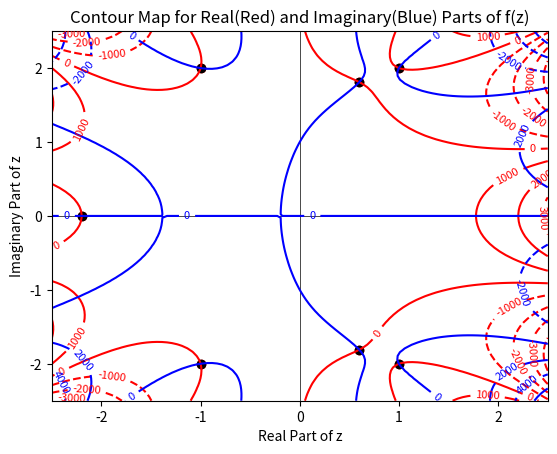

Write Python code to recreate this figure.
import numpy as np
import matplotlib.pyplot as plt
from mpl_toolkits.mplot3d import Axes3D
import cmath
from matplotlib import cm

Coeff = [1,1,7,14,31,73,25,200]
Roots = np.roots(Coeff)
print ("Roots of Polynomial Function",Roots)

plt.axhline(y=0, color='black',linewidth=0.5)
plt.axvline(x=0, color='black',linewidth=0.5)
plt.scatter(Roots.real,Roots.imag,color='red')
plt.show()

def Complex(Data,Coeff):
	Output = np.zeros(Data.shape) + 1j * np.zeros(Data.shape)
	for i in range(Data.shape[0]):
		for j in range(Data.shape[1]):
			Value = 0
			s = Data[i][j]
			for k in range(len(Coeff)):
				x = len(Coeff)
				Value += Coeff[k] * pow(s,x-k-1)
			Output[i][j] = Value
		
	return Output
		
x = np.linspace(-2.5,2.5,100)
y = np.linspace(-2.5,2.5,100)
xx, yy = np.meshgrid(x, y)

z = xx + 1j *yy

Output = Complex(z,Coeff)

surf = plt.contour(xx,yy,Output.real,colors='red')
plt.clabel(surf, inline=True, fontsize=8,colors='red')

surf = plt.contour(xx,yy,Output.imag,colors='blue')
plt.clabel(surf, inline=True, fontsize=8,colors='blue')

plt.title("Contour Map for Real(Red) and Imaginary(Blue) Parts of f(z)")
plt.xlabel('Real Part of z')
plt.ylabel('Imaginary Part of z')
plt.legend
plt.scatter(Roots.real,Roots.imag,color='black')
plt.show()
